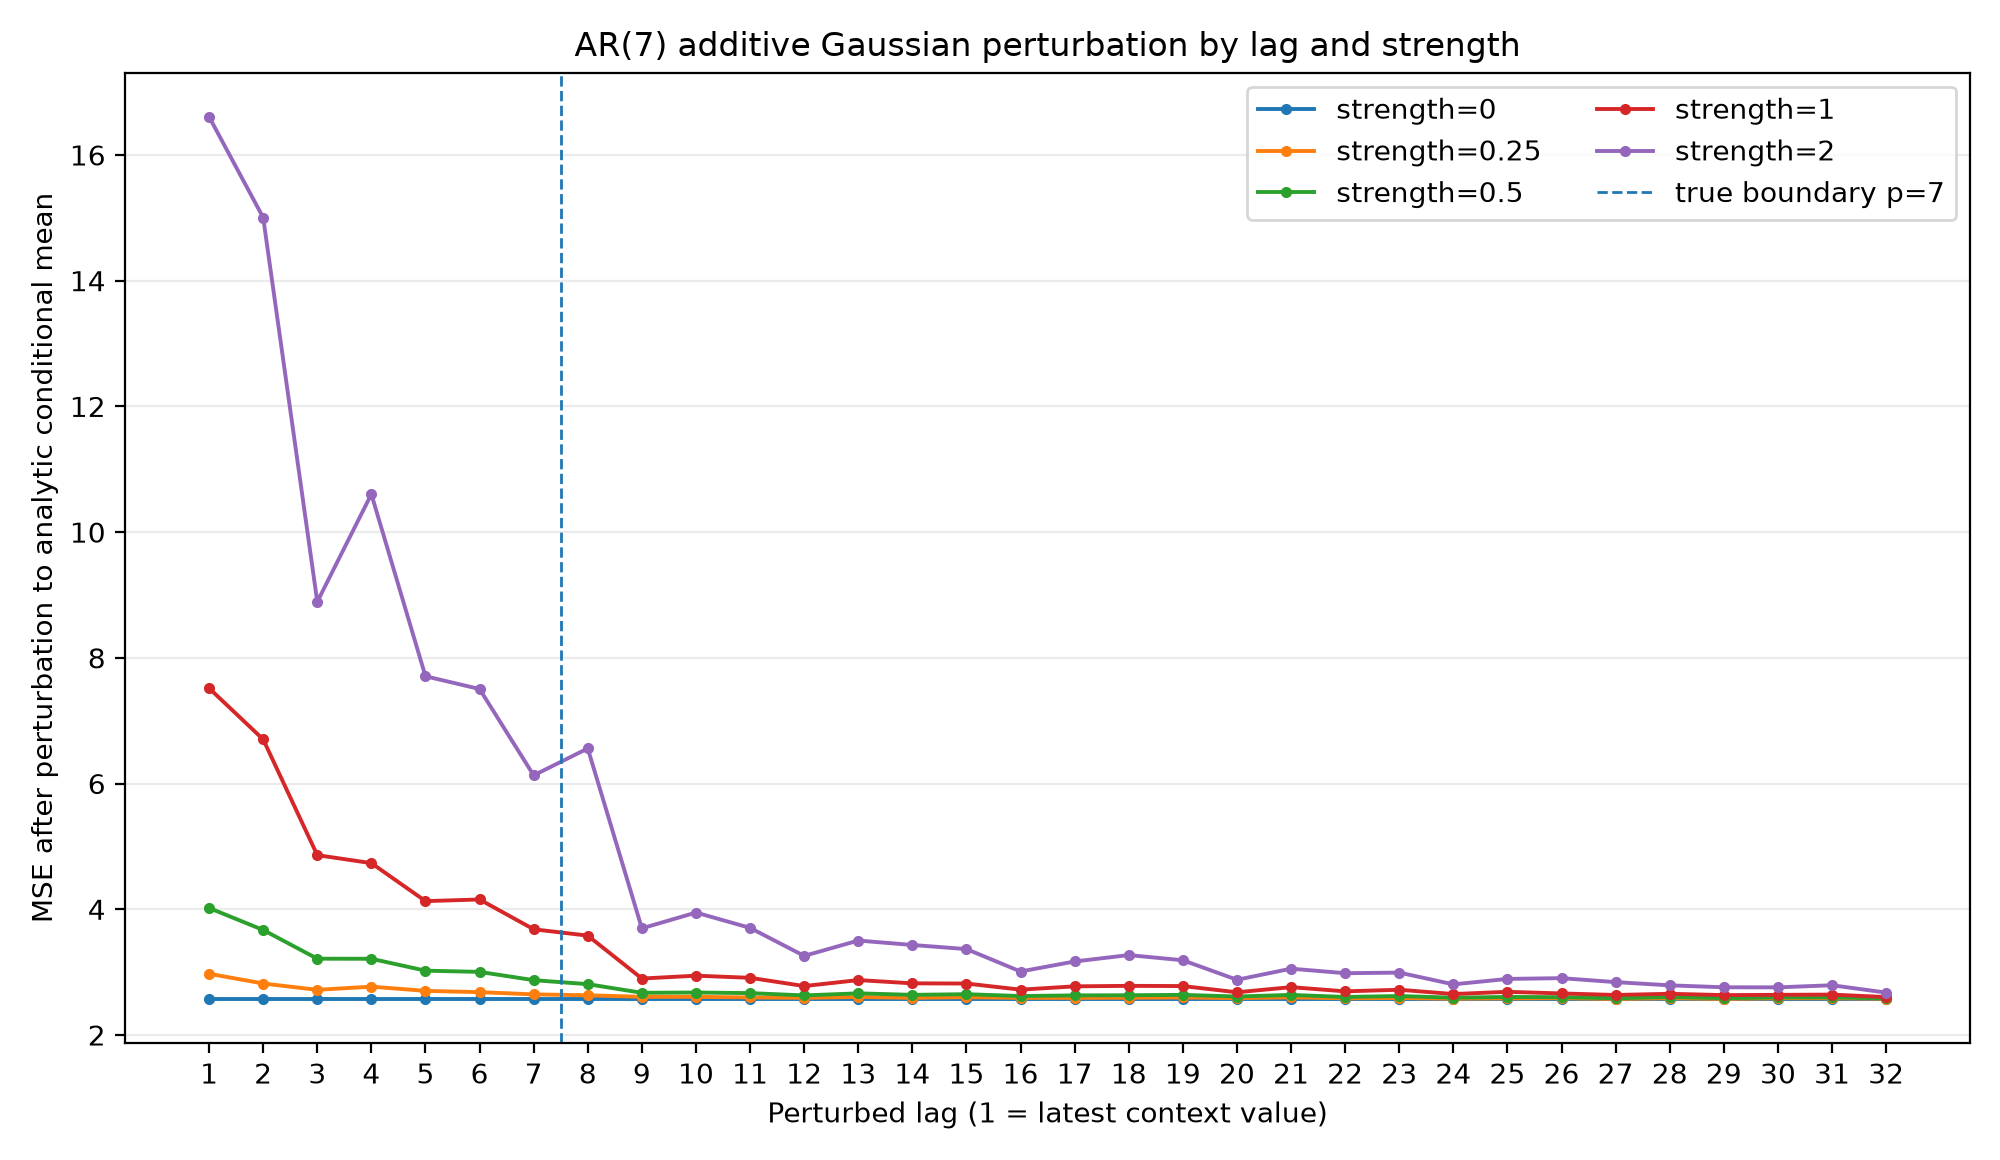

The table this chart was drawn from, first rows:
strength, lag, is_within_ar_order, lag_empirical_std, mse_after_perturbation, mse_increase, mean_abs_forecast_change
0.0, 1, 1, 4.286, 2.577, 0.0, 0.0
0.0, 2, 1, 4.349, 2.577, 0.0, 0.0
0.0, 3, 1, 4.233, 2.577, 0.0, 0.0
0.0, 4, 1, 4.322, 2.577, 0.0, 0.0
0.0, 5, 1, 4.139, 2.577, 0.0, 0.0
0.0, 6, 1, 4.314, 2.577, 0.0, 0.0
0.0, 7, 1, 4.284, 2.577, 0.0, 0.0
0.0, 8, 0, 4.158, 2.577, 0.0, 0.0
0.0, 9, 0, 4.171, 2.577, 0.0, 0.0
0.0, 10, 0, 4.176, 2.577, 0.0, 0.0
0.0, 11, 0, 4.073, 2.577, 0.0, 0.0
0.0, 12, 0, 4.137, 2.577, 0.0, 0.0
0.0, 13, 0, 4.087, 2.577, 0.0, 0.0
0.0, 14, 0, 4.062, 2.577, 0.0, 0.0
0.0, 15, 0, 4.139, 2.577, 0.0, 0.0
0.0, 16, 0, 4.151, 2.577, 0.0, 0.0
0.0, 17, 0, 4.081, 2.577, 0.0, 0.0
0.0, 18, 0, 4.082, 2.577, 0.0, 0.0
0.0, 19, 0, 4.04, 2.577, 0.0, 0.0
0.0, 20, 0, 3.952, 2.577, 0.0, 0.0
0.0, 21, 0, 4.093, 2.577, 0.0, 0.0
0.0, 22, 0, 3.935, 2.577, 0.0, 0.0
0.0, 23, 0, 3.971, 2.577, 0.0, 0.0
0.0, 24, 0, 3.922, 2.577, 0.0, 0.0
0.0, 25, 0, 3.901, 2.577, 0.0, 0.0
0.0, 26, 0, 3.99, 2.577, 0.0, 0.0
0.0, 27, 0, 3.948, 2.577, 0.0, 0.0
0.0, 28, 0, 4.028, 2.577, 0.0, 0.0
0.0, 29, 0, 3.892, 2.577, 0.0, 0.0
0.0, 30, 0, 3.819, 2.577, 0.0, 0.0
0.0, 31, 0, 3.905, 2.577, 0.0, 0.0
0.0, 32, 0, 3.85, 2.577, 0.0, 0.0
0.25, 1, 1, 4.286, 2.973, 0.3961, 0.4108
0.25, 2, 1, 4.349, 2.819, 0.2414, 0.3567
0.25, 3, 1, 4.233, 2.718, 0.1406, 0.3146
0.25, 4, 1, 4.322, 2.769, 0.1913, 0.2892
0.25, 5, 1, 4.139, 2.702, 0.1245, 0.2146
0.25, 6, 1, 4.314, 2.681, 0.1037, 0.222
0.25, 7, 1, 4.284, 2.646, 0.0686, 0.165
0.25, 8, 0, 4.158, 2.631, 0.05376, 0.1482
0.25, 9, 0, 4.171, 2.607, 0.02945, 0.09555
0.25, 10, 0, 4.176, 2.606, 0.02887, 0.09987
0.25, 11, 0, 4.073, 2.597, 0.01965, 0.09543
0.25, 12, 0, 4.137, 2.591, 0.01353, 0.07818
0.25, 13, 0, 4.087, 2.604, 0.02632, 0.08161
0.25, 14, 0, 4.062, 2.591, 0.01356, 0.08754
0.25, 15, 0, 4.139, 2.601, 0.02341, 0.08273
0.25, 16, 0, 4.151, 2.59, 0.01283, 0.0672
0.25, 17, 0, 4.081, 2.59, 0.01303, 0.0726
0.25, 18, 0, 4.082, 2.593, 0.01553, 0.07349
0.25, 19, 0, 4.04, 2.596, 0.01912, 0.06997
0.25, 20, 0, 3.952, 2.587, 0.009476, 0.05914
0.25, 21, 0, 4.093, 2.598, 0.02067, 0.06285
0.25, 22, 0, 3.935, 2.584, 0.006551, 0.06271
0.25, 23, 0, 3.971, 2.587, 0.01022, 0.05953
0.25, 24, 0, 3.922, 2.577, 0.0002363, 0.05174
0.25, 25, 0, 3.901, 2.583, 0.005406, 0.05135
0.25, 26, 0, 3.99, 2.584, 0.007271, 0.05
0.25, 27, 0, 3.948, 2.574, -0.002783, 0.04996
0.25, 28, 0, 4.028, 2.584, 0.006977, 0.04537
... 100 more rows
